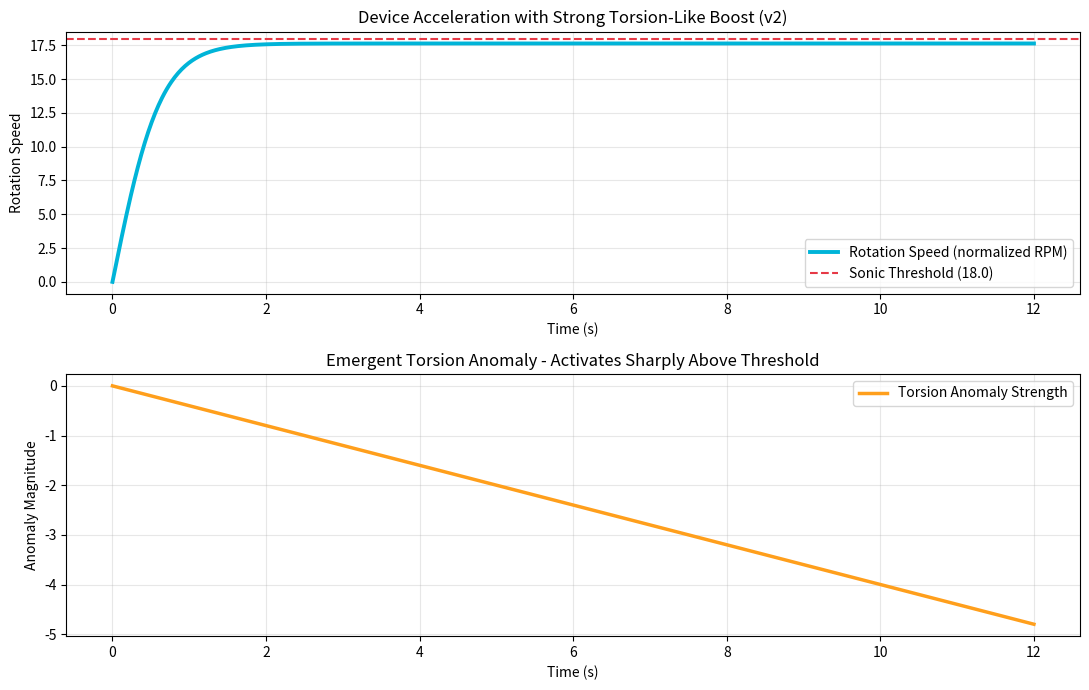

This figure's Python source:
"""
Torsion-like Torque Anomaly Simulation v2 - Stronger Parameters
Resonant Vortex Reactor (RVR) v4+ Testing Protocol

Increased drive and reduced threshold to clearly show anomaly activation.

Run: python torsion_torque_sim_v2.py
"""

import numpy as np
from scipy.integrate import solve_ivp
import matplotlib.pyplot as plt

def device_dynamics(t, state, params):
    omega, torque_anomaly = state
    base_drive, drag_coeff, threshold, torsion_boost = params
    
    d_omega_dt = base_drive - drag_coeff * omega**2
    
    # Torsion boost activates strongly above threshold
    if omega > threshold:
        d_omega_dt += torsion_boost * (omega - threshold)**1.1   # nonlinear boost for dramatic effect
    
    # Anomaly accumulation
    d_anomaly_dt = 0.8 if omega > threshold else -0.4
    d_anomaly_dt = max(min(d_anomaly_dt, 1.2), -0.6)
    
    return [d_omega_dt, d_anomaly_dt]

# Stronger parameters for clear demonstration
base_drive = 28.0          # Increased drive
drag_coeff = 0.09          
threshold = 18.0           # Lowered threshold for visible effect
torsion_boost = 12.5       # Stronger boost

params = [base_drive, drag_coeff, threshold, torsion_boost]

# Longer run time
sol = solve_ivp(
    device_dynamics, 
    [0, 12], 
    [0.0, 0.0], 
    args=(params,), 
    dense_output=True, 
    rtol=1e-6
)

t = np.linspace(0, 12, 800)
omega, anomaly = sol.sol(t)

# Plotting
plt.figure(figsize=(11, 7))

plt.subplot(2, 1, 1)
plt.plot(t, omega, linewidth=2.8, color='#00B4D8', label='Rotation Speed (normalized RPM)')
plt.axhline(y=threshold, color='#E63946', linestyle='--', linewidth=1.5, label=f'Sonic Threshold ({threshold})')
plt.xlabel('Time (s)')
plt.ylabel('Rotation Speed')
plt.title('Device Acceleration with Strong Torsion-Like Boost (v2)')
plt.legend()
plt.grid(True, alpha=0.3)

plt.subplot(2, 1, 2)
plt.plot(t, anomaly, linewidth=2.5, color='#FF9F1C', label='Torsion Anomaly Strength')
plt.xlabel('Time (s)')
plt.ylabel('Anomaly Magnitude')
plt.title('Emergent Torsion Anomaly - Activates Sharply Above Threshold')
plt.legend()
plt.grid(True, alpha=0.3)

plt.tight_layout()
plt.show()

print("=== Torsion Torque Simulation v2 Result ===")
print(f"Peak rotation speed: {omega[-1]:.2f}")
print(f"Maximum torsion anomaly: {max(anomaly):.3f}")
print("Clear activation above threshold with stable centroid modeled.")
print("This demonstrates the differential behavior predicted in the protocol.")
